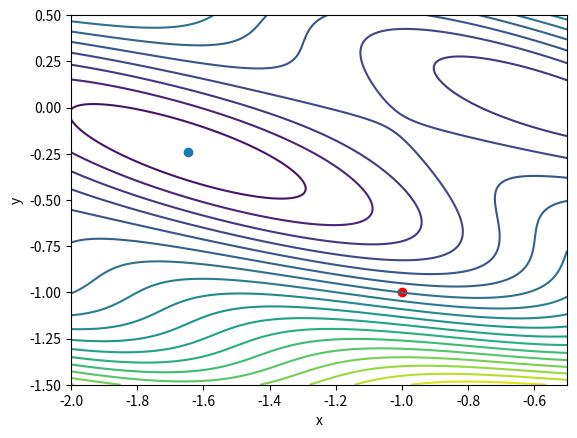
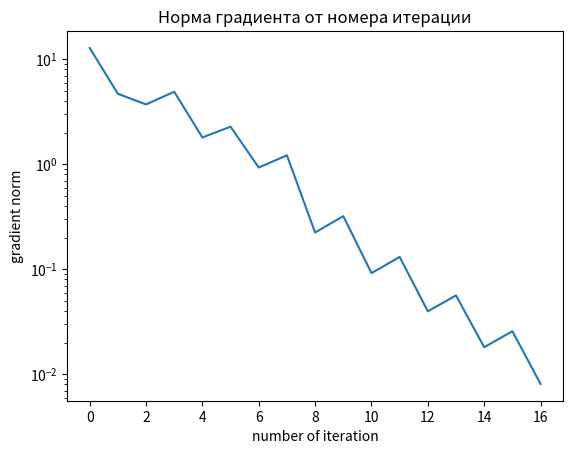
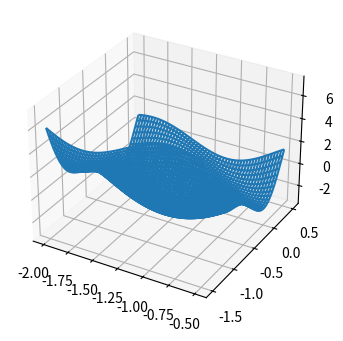

Generate these figures, in order, with matplotlib:
import math
import numpy as np
import matplotlib.pyplot as plt
from mpl_toolkits.mplot3d import axes3d as ax, Axes3D

def f_1(x, y):
    return np.power((x - 2), 2) + np.power((y + 3), 2)


def f_2(x, y):
    return x + y + 4 * np.sqrt(1 + 2 * np.power(x,2) + 3 * np.power(y,2))


def f(x, y):
    return np.power(x,2) + 5 * np.power(y,2) + np.sin(4 * x + 5 * y) + 3 * x + 2 * y


def grad_f(x, y):
    return 2 * x + 4 * math.cos(4 * x + 5 * y) + 3, 10 * y + 5 * math.cos(4 * x + 5 * y) + 2


def grad_f_1(x, y):
    return 2 * (x - 2), 2 * (y + 3)


def grad_f_2(x, y):
    return 1 + (8 * x) / math.sqrt(1 + 2 * x**2 + 3 * y**2) , 1 + (12 * y) / math.sqrt(1 + 2 * x**2 + 3 * y**2) 


x_true = [-1.635575672731708, -0.24490976121576505]
f_true = f(x_true[0], x_true[1])
m = 2
M = 51
coef = m * (1 + m / M)
alpha = (3 - 5 ** 0.5) / 2


# def condition(a, b, f_1, f_2, grad, eps):
#     norm_grad_sq = (grad[0]**2 + grad[1]**2)
#     if  <= eps:
#     # if (abs(b - a) < eps):
#         return True
#     else:
#         return False


#модификая метода дихотомии для поиска alpha_k в методе наискорейшего спуска
def golden_section_method(func, eps : float, grad : list, x : list):
    n = 0
    a = 0
    b = 1
    alpha_1 = -10e10
    alpha_2 = -10e10
    func_alpha_1 = -10e10
    func_alpha_2 = 10e10
    alpha_2_flag = 1 #флаг, что alpha_2 нужно пересчитать
    alpha_1_flag = 1 #флаг, что alpha_1 нужно пересчитать
    while True:
        # if condition(a, b, func_alpha_1, func_alpha_2, eps):
        if abs(b - a) < eps * (grad[0]**2 + grad[1]**2)**0.5:
            return (a + b) / 2, n
        if (alpha_1_flag == 1):
            alpha_1 = a + alpha * (b - a)
            func_alpha_1 = func(x[0] - alpha_1 * grad[0], x[1] - alpha_1 * grad[1])
            n += 1

        if (alpha_2_flag == 1):
            alpha_2 = b - alpha * (b - a)
            func_alpha_2 = func(x[0] - alpha_2 * grad[0], x[1] - alpha_2 * grad[1])
            n += 1

        if func_alpha_1 > func_alpha_2:
            a = alpha_1
            alpha_1 = alpha_2
            func_alpha_1 = func_alpha_2
            alpha_1_flag = 0
            alpha_2_flag = 1

        else:
            b = alpha_2
            alpha_2 = alpha_1
            func_alpha_2 = func_alpha_1
            alpha_1_flag = 1
            alpha_2_flag = 0



#модификая метода дихотомии для поиска alpha_k в методе наискорейшего спуска
def dichotomy_method(func, eps : float, grad : list, x : list):
    n = 0
    a = 0 
    b = 1
    while True:
        if abs(b - a) < eps:
            return (a + b) / 2, n
        delta = (b - a) * 0.001
        alpha_1 = (a + b) / 2 - delta
        alpha_2 = (a + b) / 2 + delta
        func_alpha_1 = func(x[0] - alpha_1 * grad[0], x[1] - alpha_1 * grad[1])
        func_alpha_2 = func(x[0] - alpha_2 * grad[0], x[1] - alpha_2 * grad[1])
        n += 2
        if func_alpha_1 > func_alpha_2:
            a = alpha_1
        if func_alpha_1 <= func_alpha_2:
            b = alpha_2

# def method_of_steepest_descent_dich(func, grad_func, eps):
#     x_k = -5
#     y_k = -2
#     num_of_func_call = 0
#     grad = grad_func(x_k, y_k)
#     while(True):
#         if((grad[0]**2 + grad[1]**2)**0.5 < eps):
#             return x_k, y_k, num_of_func_call
#         result_find_alpha_k = dichotomy_method(func, eps / 1000, grad, [x_k, y_k])
#         alpha_k = result_find_alpha_k[0]
#         num_of_func_call += result_find_alpha_k[1]
#         x_k -= alpha_k * grad[0]
#         y_k -= alpha_k * grad[1]
#         grad = grad_func(x_k, y_k)

def method_of_steepest_descent_gold_sect(func, grad_func, eps):
    x_k = -1
    y_k = -1
    num_of_func_call = 0
    numb_of_iter = 0 
    norms_grad = []
    grad = grad_func(x_k, y_k)
    while(True):
        norm_grad = (grad[0]**2 + grad[1]**2)**0.5
        norms_grad.append(norm_grad)
        if(norm_grad < eps):
            return x_k, y_k, num_of_func_call, numb_of_iter, norms_grad
        result_find_alpha_k = golden_section_method(func, eps, grad, [x_k, y_k])
        alpha_k = result_find_alpha_k[0]
        num_of_func_call += result_find_alpha_k[1]
        q = 1 - eps * alpha_k * coef
        func_k = func(x_k, y_k)
        x_k -= alpha_k * grad[0]
        y_k -= alpha_k * grad[1]
        func_k_plus_1 = func(x_k, y_k)
        print(f"{func_k_plus_1 - f_true} <= {q * (func_k - f_true)}, {(func_k_plus_1 - f_true) <= q * (func_k - f_true)}")
        print(q)
        grad = grad_func(x_k, y_k)
        numb_of_iter += 1




# eps_set = [10e-2, 10e-3, 10e-4, 10e-5, 10e-6, 10e-7, 10e-8]

# n_gold_sect, n_dich = [], []

# for eps in eps_set:
#     n_gold_sect.append(method_of_steepest_descent_gold_sect(f, grad_f, eps)[2])
#     n_dich.append(method_of_steepest_descent_dich(f, grad_f, eps)[2])

# plt.figure()
# plt.semilogx(eps_set, n_gold_sect,  linewidth=0.5, label = "golden section method")
# plt.semilogx(eps_set, n_dich, linewidth=0.5, label = "dichotomy method")
# plt.legend()
# plt.xlabel("eps")
# plt.ylabel("number of call function")
# plt.title("Зависимость числа вызовов функции от точности")
# plt.show()


x, y = np.meshgrid(np.linspace(-2, -0.5, 1000), np.linspace(-1.5, 0.5, 1000))
# x, y = np.meshgrid(np.linspace(-2, 2, 1000), np.linspace(-2, 2, 1000))

result = method_of_steepest_descent_gold_sect(f, grad_f, 0.01)

# print(f'[{result[0]}, {result[1]}]')

z = f(x, y)
plt.figure()
plt.contour(x, y, z, 20)
plt.scatter(result[0], result[1])
plt.scatter(-1, -1, color='red')
plt.xlabel('x')
plt.ylabel('y')
plt.show()


numb_of_iter = np.linspace(0, result[3], result[3] + 1)

plt.figure()
plt.semilogy(numb_of_iter, result[4])
plt.xlabel("number of iteration")
plt.ylabel("gradient norm")
plt.title("Норма градиента от номера итерации")
plt.show()

fig = plt.figure(figsize=(7, 4))
ax_3d = fig.add_subplot(projection='3d')
ax_3d.plot_wireframe(x, y, z)
plt.show()
